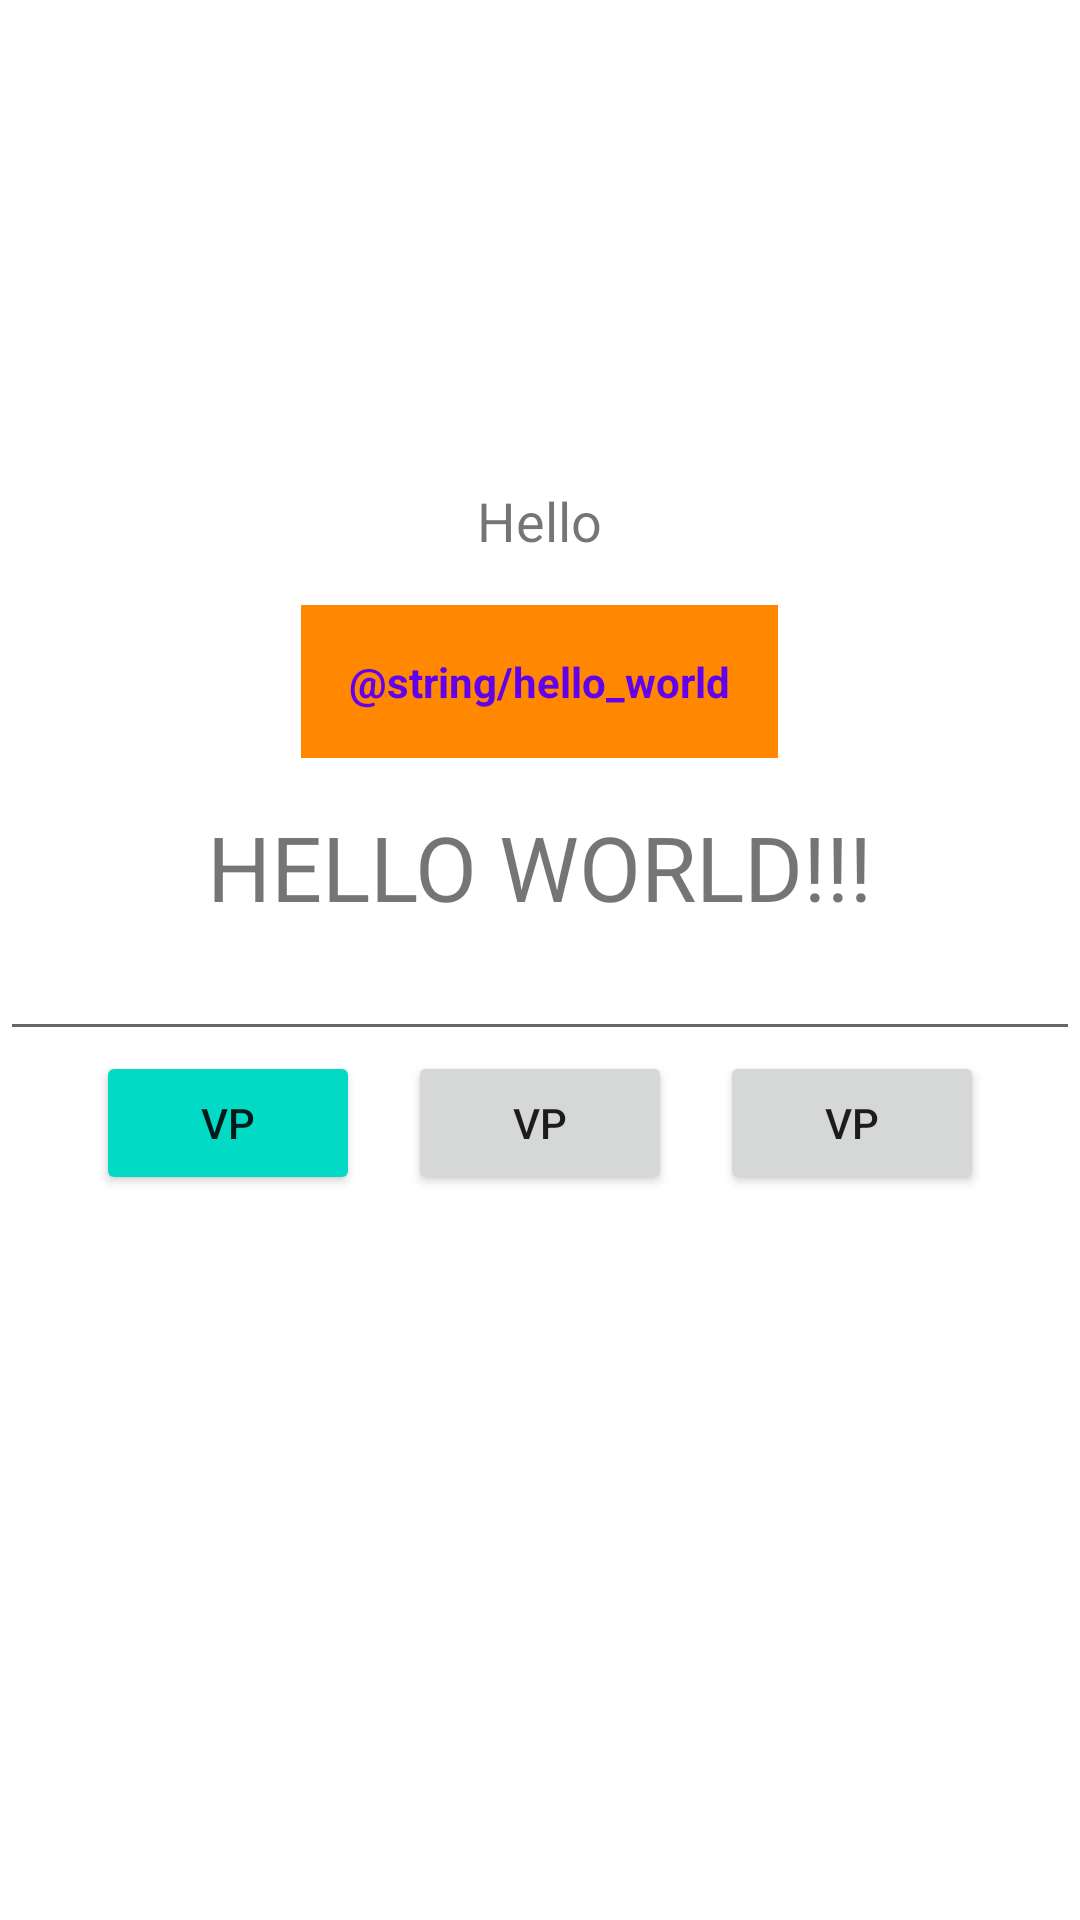

Reconstruct the res/layout file that produces this screen, plus the resources it refers to.
<!-- AndroidManifest.xml: application theme Theme.YorkProject -->
<!-- res/layout/activity_demo.xml -->
<?xml version="1.0" encoding="utf-8"?>
<LinearLayout xmlns:android="http://schemas.android.com/apk/res/android"
    android:layout_width="match_parent"
    android:layout_height="match_parent"
    android:gravity="center"
    android:orientation="vertical">

    <TextView
        android:layout_width="wrap_content"
        android:layout_height="wrap_content"
        android:text="Hello"
        android:textSize="18sp" />

    <TextView
        android:layout_width="wrap_content"
        android:layout_height="wrap_content"
        android:layout_margin="16dp"
        android:background="@android:color/holo_orange_dark"
        android:padding="16dp"
        android:text="@string/hello_world"
        android:textColor="@color/purple_500"
        android:textStyle="bold" />

    <TextView
        android:layout_width="wrap_content"
        android:layout_height="wrap_content"
        android:text="HELLO WORLD!!!"
        android:textSize="30sp" />

    <EditText
        android:layout_width="match_parent"
        android:layout_height="wrap_content"
        android:inputType="text" />

    <LinearLayout
        android:layout_width="match_parent"
        android:layout_height="wrap_content"
        android:gravity="center"
        android:orientation="horizontal">

        <Button
            android:id="@+id/demo_btn_one"
            android:layout_width="wrap_content"
            android:layout_height="wrap_content"
            android:backgroundTint="@color/teal_200"
            android:text="VP" />

        <Button
            android:id="@+id/demo_btn_two"
            android:layout_width="wrap_content"
            android:layout_height="wrap_content"
            android:layout_marginLeft="16dp"
            android:layout_marginRight="16dp"
            android:text="VP" />

        <Button
            android:id="@+id/demo_btn_three"
            android:layout_width="wrap_content"
            android:layout_height="wrap_content"
            android:text="VP" />
    </LinearLayout>

    <ImageView
        android:id="@+id/demo_img"
        android:layout_width="80dp"
        android:layout_height="80dp"
        android:src="@mipmap/ic_launcher" />

</LinearLayout>
<!-- resources referenced by this layout -->
<resources>
  <string name="hello_world">Καλημέρα Κόσμε!!!</string>
  <style name="Theme.YorkProject" parent="Theme.MaterialComponents.DayNight.DarkActionBar">
          
          <item name="colorPrimary">@color/purple_500</item>
          <item name="colorPrimaryVariant">@color/purple_700</item>
          <item name="colorOnPrimary">@color/white</item>
          
          <item name="colorSecondary">@color/teal_200</item>
          <item name="colorSecondaryVariant">@color/teal_700</item>
          <item name="colorOnSecondary">@color/black</item>
          
          <item name="android:statusBarColor" tools:targetApi="l">?attr/colorPrimaryVariant</item>
          
      </style>
  <!-- not gathered from this repository: default colours our renderer supplied (Android Studio template values) -->
  <color name="purple_500">#FF6200EE</color>
  <color name="purple_700">#FF3700B3</color>
  <color name="teal_200">#FF03DAC5</color>
  <color name="teal_700">#FF018786</color>
  <color name="black">#FF000000</color>
  <color name="white">#FFFFFFFF</color>
</resources>
